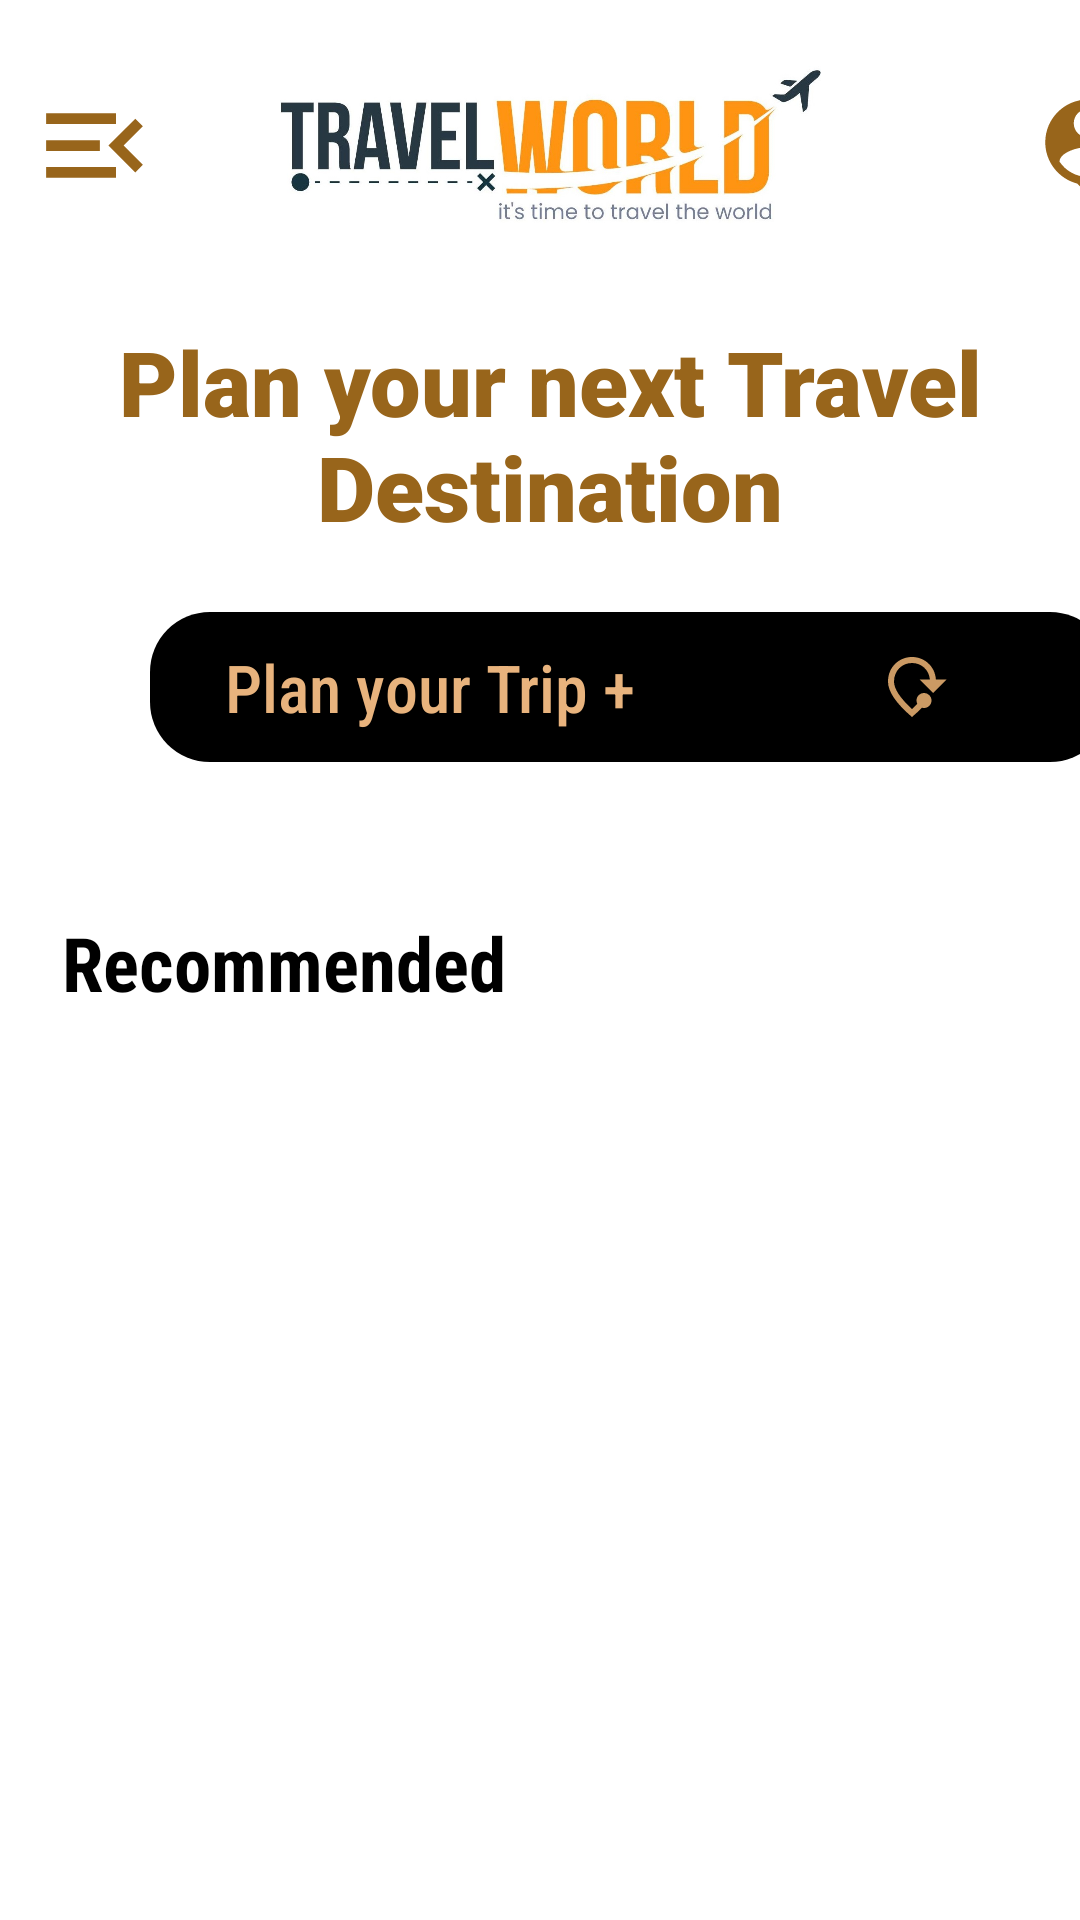

The Android layout XML behind this screen, and the referenced resources:
<!-- AndroidManifest.xml: application theme Theme.TravelDocumentary -->
<!-- res/layout/activity_home_screen.xml -->
<?xml version="1.0" encoding="utf-8"?>
<LinearLayout xmlns:android="http://schemas.android.com/apk/res/android"
    xmlns:app="http://schemas.android.com/apk/res-auto"
    android:orientation="vertical"
    xmlns:tools="http://schemas.android.com/tools"
    android:layout_width="match_parent"
    android:layout_height="match_parent"
    android:id="@+id/rootview"
    android:background="@color/white"
    tools:context=".HomeScreen">

    <LinearLayout
        android:layout_marginTop="15dp"
        android:layout_width="match_parent"
        android:layout_height="67dp"
        android:background="@color/white"
        android:paddingStart="10dp"
        android:orientation="vertical">

        <LinearLayout
            android:layout_width="match_parent"
            android:layout_height="67dp"
            android:orientation="horizontal">

            <ImageView
                android:layout_width="43dp"
                android:layout_height="67dp"
                android:src="@drawable/ic_baseline_menu_open_24" />

            <ImageView
                android:layout_width="261dp"
                android:layout_height="wrap_content"
                android:padding="7dp"
                android:src="@drawable/tback1" />

            <ImageView
                android:layout_marginRight="5dp"
                android:padding="5dp"
                android:layout_width="97dp"
                android:layout_height="48dp"
                android:layout_marginTop="10dp"
                android:src="@drawable/ic_baseline_person_pin_24" />

        </LinearLayout>

    </LinearLayout>

    <TextView
        android:layout_width="wrap_content"
        android:layout_height="97dp"
        android:layout_marginStart="7dp"
        android:layout_marginTop="25dp"
        android:layout_marginRight="40dp"
        android:fontFamily="sans-serif-black"
        android:text="Plan your next Travel Destination"
        android:textAlignment="center"
        android:textColor="@color/creamWhite"
        android:textSize="30dp" />

    <LinearLayout
        android:layout_width="320dp"
        android:layout_height="50dp"
        android:layout_marginStart="50dp"
        android:orientation="horizontal"
        android:background="@drawable/backd">

        <TextView
            android:layout_width="wrap_content"
            android:layout_height="wrap_content"
            android:text="  Plan your Trip +"
            android:textColor="#e8b37d"
            android:textSize="22dp"
            android:fontFamily="sans-serif-condensed-medium"
            android:layout_gravity="center"
            android:drawableLeft="@drawable/ic_baseline_travel_explore_24"
            android:layout_marginStart="15dp"/>
        <ImageView
            android:layout_width="wrap_content"
            android:layout_height="wrap_content"
            android:layout_marginStart="80dp"
            android:src="@drawable/ic_baseline_mode_of_travel_24"
            android:layout_gravity="center" />

    </LinearLayout>

    <TextView
        android:id="@+id/recommended_view"
        android:layout_width="wrap_content"
        android:layout_height="wrap_content"
        android:layout_marginTop="50dp"
        android:text=" Recommended"
        android:textColor="#000000"
        android:textSize="25dp"
        android:fontFamily="sans-serif-condensed"
        android:textStyle="bold"
        android:layout_marginStart="15dp"/>

    <ListView
        android:id="@+id/list"
        android:layout_width="match_parent"
        android:layout_height="wrap_content"
        android:layout_marginTop="10dp"/>

</LinearLayout>
<!-- resources referenced by this layout -->
<resources>
  <color name="creamWhite">#98651B</color>
  <color name="white">#FFFFFFFF</color>
  <!-- drawable backd (drawable) -->
  <?xml version="1.0" encoding="utf-8"?>
  <shape xmlns:android="http://schemas.android.com/apk/res/android"
      android:shape="rectangle">
      <corners
          android:bottomLeftRadius="20dp"
          android:topLeftRadius="20dp"
          android:topRightRadius="20dp"
          android:bottomRightRadius="20dp"/>
      <solid android:color="#000000"/>
  
  </shape>
  <!-- drawable ic_baseline_menu_open_24 (drawable) -->
  <vector android:autoMirrored="true" android:height="32dp"
      android:tint="#98651B" android:viewportHeight="24"
      android:viewportWidth="24" android:width="32dp" xmlns:android="http://schemas.android.com/apk/res/android">
      <path android:fillColor="@android:color/white" android:pathData="M3,18h13v-2L3,16v2zM3,13h10v-2L3,11v2zM3,6v2h13L16,6L3,6zM21,15.59L17.42,12 21,8.41 19.59,7l-5,5 5,5L21,15.59z"/>
  </vector>
  <!-- drawable ic_baseline_mode_of_travel_24 (drawable) -->
  <vector android:height="24dp" android:tint="#CB9A64"
      android:viewportHeight="24" android:viewportWidth="24"
      android:width="24dp" xmlns:android="http://schemas.android.com/apk/res/android">
      <path android:fillColor="@android:color/white" android:pathData="M15.31,18.9c-0.96,1 -2.06,2.03 -3.31,3.1c-5.33,-4.55 -8,-8.48 -8,-11.8C4,5.22 7.8,2 12,2c4,0 7.64,2.92 7.97,7.5l3.53,0L19,14l-4.5,-4.5l3.47,0C17.65,6.24 15.13,4 12,4c-3.35,0 -6,2.57 -6,6.2c0,2.34 1.95,5.44 6,9.14c0.64,-0.59 1.23,-1.16 1.77,-1.71c-0.17,-0.34 -0.27,-0.72 -0.27,-1.12c0,-1.38 1.12,-2.5 2.5,-2.5s2.5,1.12 2.5,2.5S17.38,19 16,19C15.76,19 15.53,18.97 15.31,18.9z"/>
  </vector>
  <!-- drawable ic_baseline_person_pin_24 (drawable) -->
  <vector android:height="34dp" android:tint="#98651B"
      android:viewportHeight="24" android:viewportWidth="24"
      android:width="34dp" xmlns:android="http://schemas.android.com/apk/res/android">
      <path android:fillColor="@android:color/white" android:pathData="M12,2c-4.97,0 -9,4.03 -9,9 0,4.17 2.84,7.67 6.69,8.69L12,22l2.31,-2.31C18.16,18.67 21,15.17 21,11c0,-4.97 -4.03,-9 -9,-9zM12,4c1.66,0 3,1.34 3,3s-1.34,3 -3,3 -3,-1.34 -3,-3 1.34,-3 3,-3zM12,18.3c-2.5,0 -4.71,-1.28 -6,-3.22 0.03,-1.99 4,-3.08 6,-3.08 1.99,0 5.97,1.09 6,3.08 -1.29,1.94 -3.5,3.22 -6,3.22z"/>
  </vector>
  <!-- drawable tback1: jpg bitmap (drawable, 71717 bytes) -->
  <style name="Theme.TravelDocumentary" parent="Theme.MaterialComponents.DayNight.DarkActionBar">
          
          <item name="colorPrimary">#2b48a4</item>
          <item name="colorPrimaryVariant">#2b48a4</item>
          <item name="colorOnPrimary">@color/white</item>
          
          <item name="colorSecondary">@color/teal_200</item>
          <item name="colorSecondaryVariant">@color/teal_700</item>
          <item name="colorOnSecondary">@color/black</item>
          
          <item name="android:statusBarColor" tools:targetApi="l">?attr/colorPrimaryVariant</item>
          
      </style>
  <color name="teal_200">#FF03DAC5</color>
  <color name="teal_700">#FF018786</color>
  <color name="black">#FF000000</color>
</resources>
